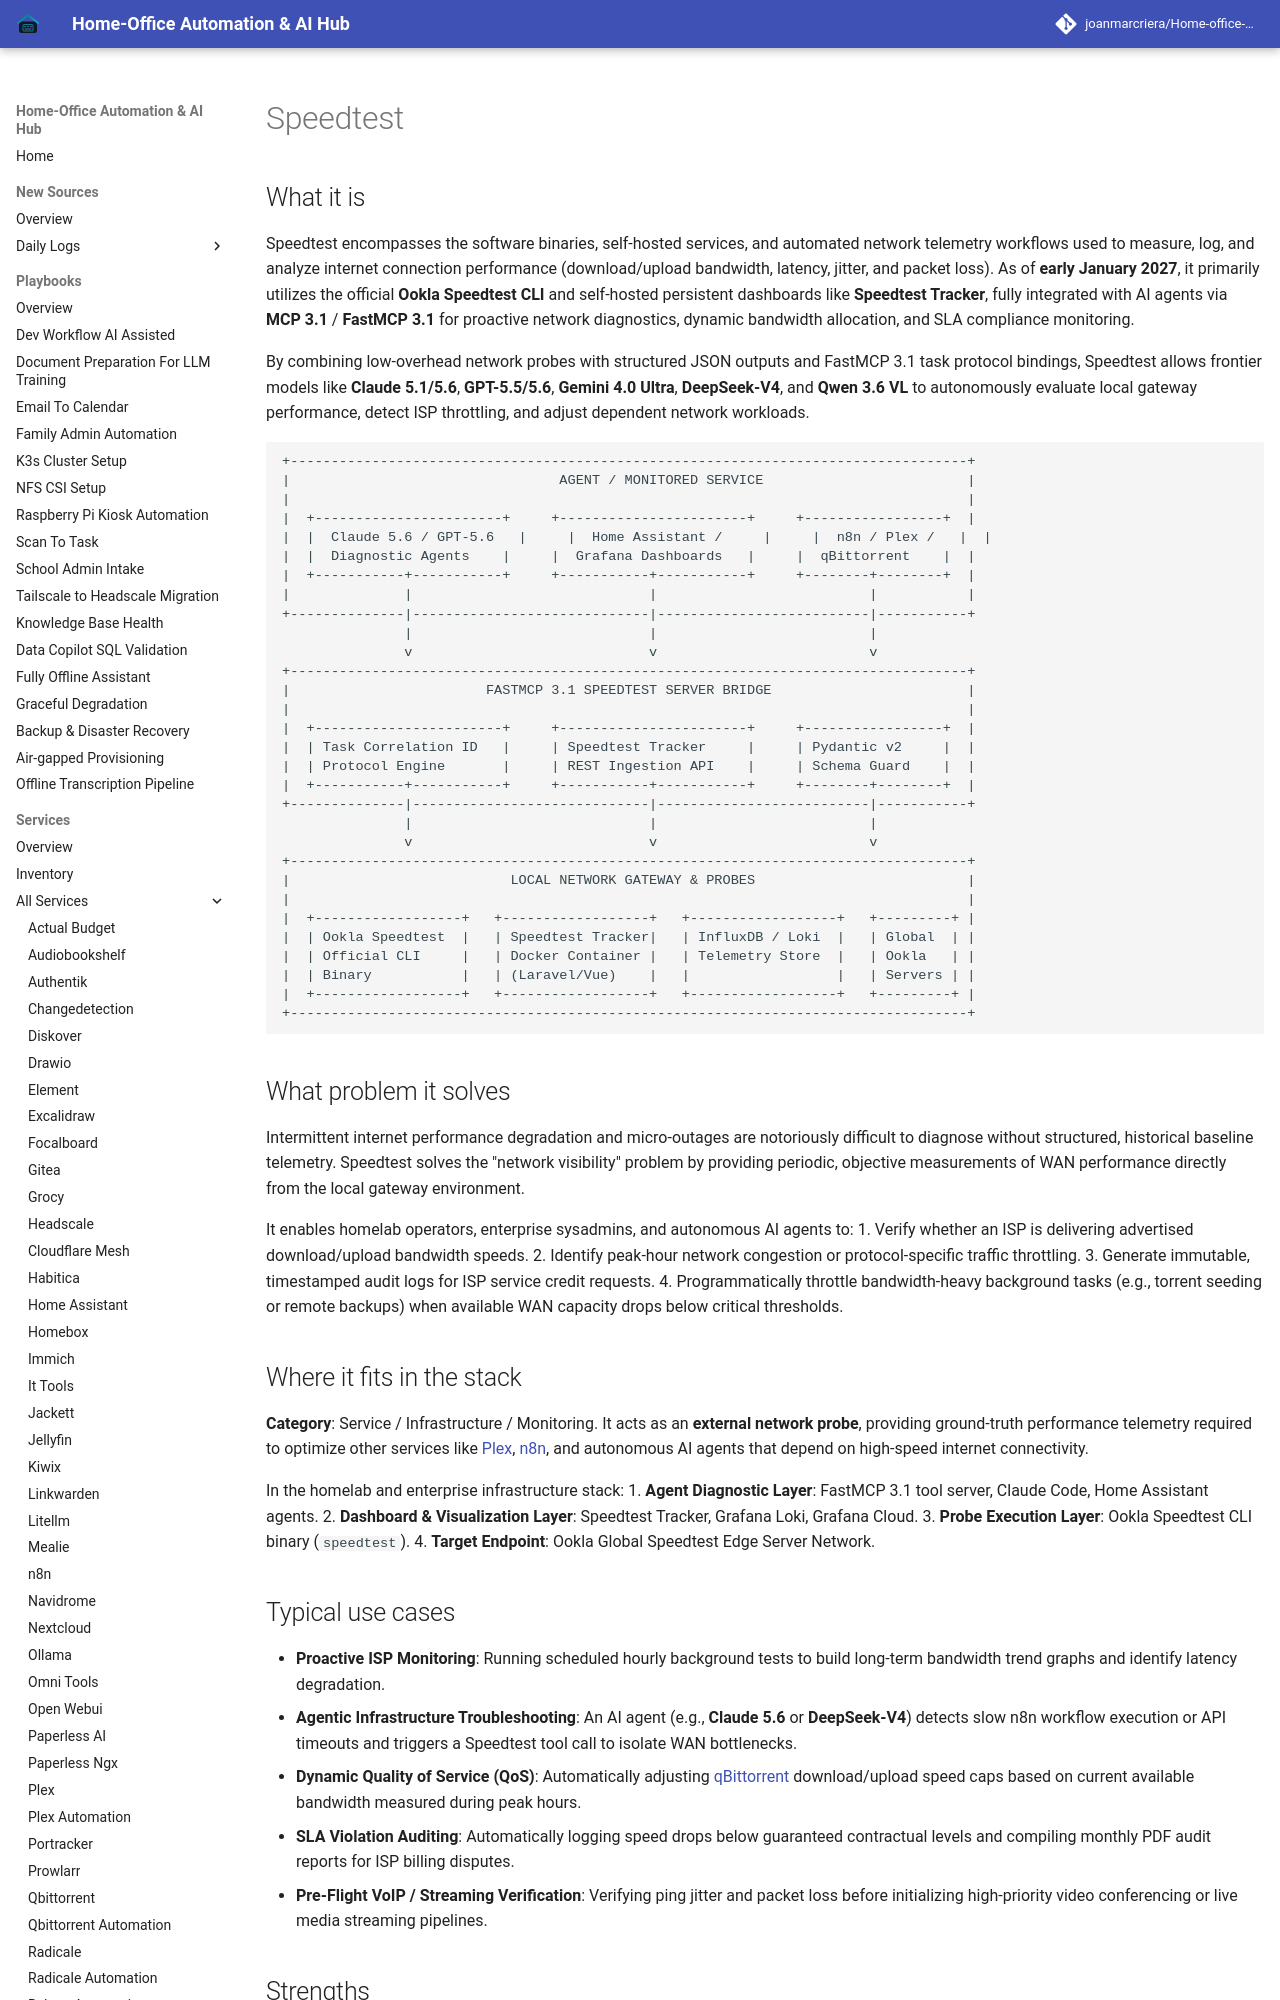

repository: joanmarcriera/Home-office-automations · page: services/speedtest/index.html · generator: mkdocs

# Speedtest

## What it is
Speedtest encompasses the software binaries, self-hosted services, and automated network telemetry workflows used to measure, log, and analyze internet connection performance (download/upload bandwidth, latency, jitter, and packet loss). As of **early January 2027**, it primarily utilizes the official **Ookla Speedtest CLI** and self-hosted persistent dashboards like **Speedtest Tracker**, fully integrated with AI agents via **MCP 3.1** / **FastMCP 3.1** for proactive network diagnostics, dynamic bandwidth allocation, and SLA compliance monitoring.

By combining low-overhead network probes with structured JSON outputs and FastMCP 3.1 task protocol bindings, Speedtest allows frontier models like **Claude 5.1/5.6**, **GPT-5.5/5.6**, **Gemini 4.0 Ultra**, **DeepSeek-V4**, and **Qwen 3.6 VL** to autonomously evaluate local gateway performance, detect ISP throttling, and adjust dependent network workloads.

```
+-----------------------------------------------------------------------------------+
|                                 AGENT / MONITORED SERVICE                         |
|                                                                                   |
|  +-----------------------+     +-----------------------+     +-----------------+  |
|  |  Claude 5.6 / GPT-5.6   |     |  Home Assistant /     |     |  n8n / Plex /   |  |
|  |  Diagnostic Agents    |     |  Grafana Dashboards   |     |  qBittorrent    |  |
|  +-----------+-----------+     +-----------+-----------+     +--------+--------+  |
|              |                             |                          |           |
+--------------|-----------------------------|--------------------------|-----------+
               |                             |                          |
               v                             v                          v
+-----------------------------------------------------------------------------------+
|                        FASTMCP 3.1 SPEEDTEST SERVER BRIDGE                        |
|                                                                                   |
|  +-----------------------+     +-----------------------+     +-----------------+  |
|  | Task Correlation ID   |     | Speedtest Tracker     |     | Pydantic v2     |  |
|  | Protocol Engine       |     | REST Ingestion API    |     | Schema Guard    |  |
|  +-----------+-----------+     +-----------+-----------+     +--------+--------+  |
+--------------|-----------------------------|--------------------------|-----------+
               |                             |                          |
               v                             v                          v
+-----------------------------------------------------------------------------------+
|                           LOCAL NETWORK GATEWAY & PROBES                          |
|                                                                                   |
|  +------------------+   +------------------+   +------------------+   +---------+ |
|  | Ookla Speedtest  |   | Speedtest Tracker|   | InfluxDB / Loki  |   | Global  | |
|  | Official CLI     |   | Docker Container |   | Telemetry Store  |   | Ookla   | |
|  | Binary           |   | (Laravel/Vue)    |   |                  |   | Servers | |
|  +------------------+   +------------------+   +------------------+   +---------+ |
+-----------------------------------------------------------------------------------+
```
